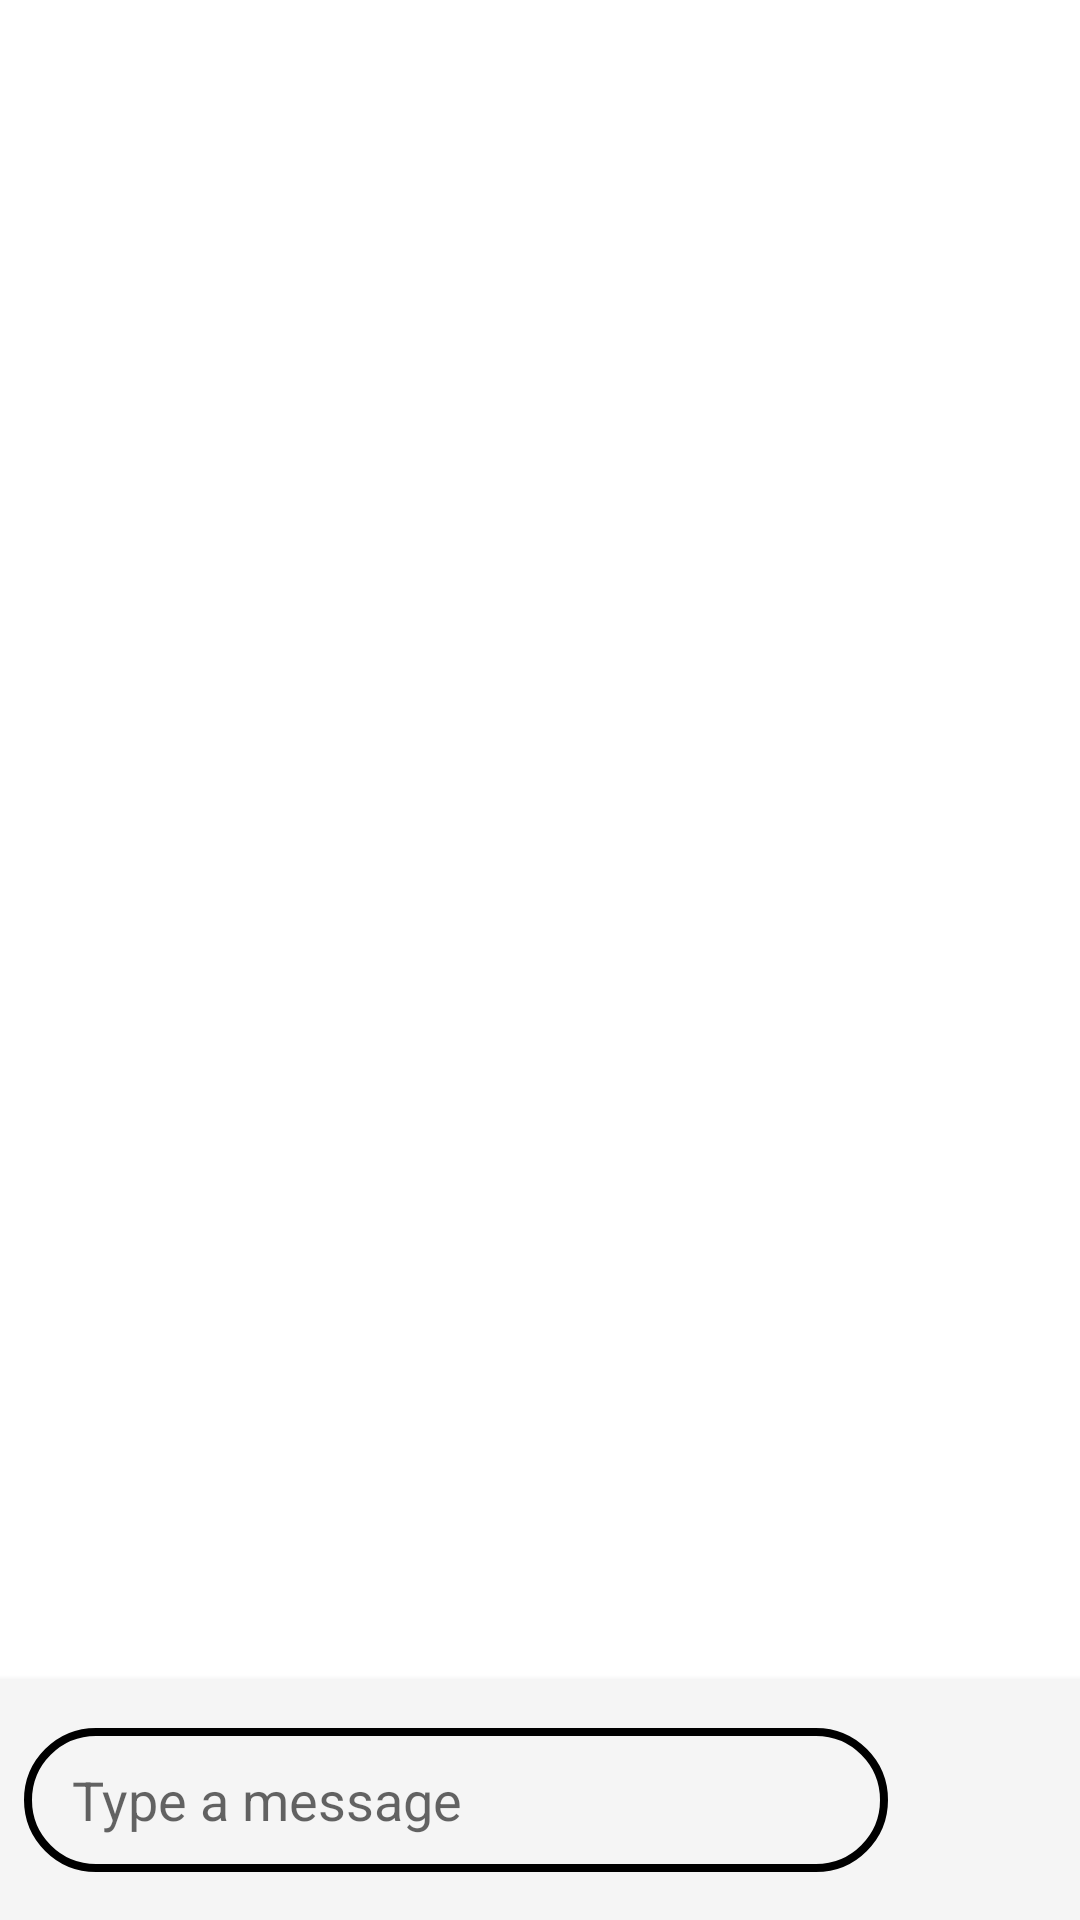

The Android layout XML behind this screen, and the referenced resources:
<!-- AndroidManifest.xml: application theme Theme.ChatApp -->
<!-- res/layout/activity_chat.xml -->
<?xml version="1.0" encoding="utf-8"?>
<RelativeLayout
    xmlns:android="http://schemas.android.com/apk/res/android"
    xmlns:app="http://schemas.android.com/apk/res-auto"
    xmlns:tools="http://schemas.android.com/tools"
    android:layout_width="match_parent"
    android:layout_height="match_parent"
    tools:context=".activity.ChatActivity">

    <androidx.recyclerview.widget.RecyclerView
        android:id="@+id/Chatrecycler"
        android:layout_width="match_parent"
        android:layout_height="match_parent"
        android:layout_above="@id/sendlayout"
        android:paddingBottom="8dp" />

    <LinearLayout
        android:id="@+id/sendlayout"
        android:layout_width="match_parent"
        android:layout_height="wrap_content"
        android:layout_alignParentBottom="true"
        android:background="#F5F5F5"
        android:elevation="4dp"
        android:orientation="horizontal"
        android:paddingLeft="8dp"
        android:paddingRight="8dp"
        android:paddingTop="16dp"
        android:paddingBottom="16dp">

        <EditText
            android:id="@+id/Editmsg"
            android:layout_width="0dp"
            android:layout_height="match_parent"
            android:layout_marginEnd="8dp"
            android:layout_weight="1"
            android:background="@drawable/msg_box"
            android:hint="Type a message"
            android:maxWidth="160dp"
            android:paddingStart="16dp"
            android:padding="8dp" />

        <ImageView
            android:id="@+id/sentbtn"
            android:layout_width="48dp"
            android:layout_height="48dp"
            android:layout_gravity="center_vertical"
            android:contentDescription="Send"
            android:src="@drawable/sendbtn" />
    </LinearLayout>
</RelativeLayout>
<!-- resources referenced by this layout -->
<resources>
  <!-- drawable msg_box (drawable) -->
  <?xml version="1.0" encoding="utf-8"?>
  <shape xmlns:android="http://schemas.android.com/apk/res/android">
      <corners android:radius="25dp"/>
      <stroke android:color="@color/black" android:width="2.5dp"/>
  </shape>
  <style name="Theme.ChatApp" parent="Theme.MaterialComponents.DayNight.DarkActionBar">
          
          <item name="colorPrimary">@color/button_start</item>
          <item name="colorPrimaryVariant">@color/button_end</item>
          <item name="colorOnPrimary">@color/white</item>
          
          <item name="colorSecondary">@color/teal_200</item>
          <item name="colorSecondaryVariant">@color/teal_700</item>
          <item name="colorOnSecondary">@color/black</item>
          
          <item name="android:statusBarColor" tools:targetApi="l">?attr/colorPrimaryVariant</item>
          
      </style>
  <color name="black">#FF000000</color>
  <color name="white">#FFFFFFFF</color>
  <color name="teal_200">#FF03DAC5</color>
  <color name="teal_700">#FF018786</color>
</resources>
